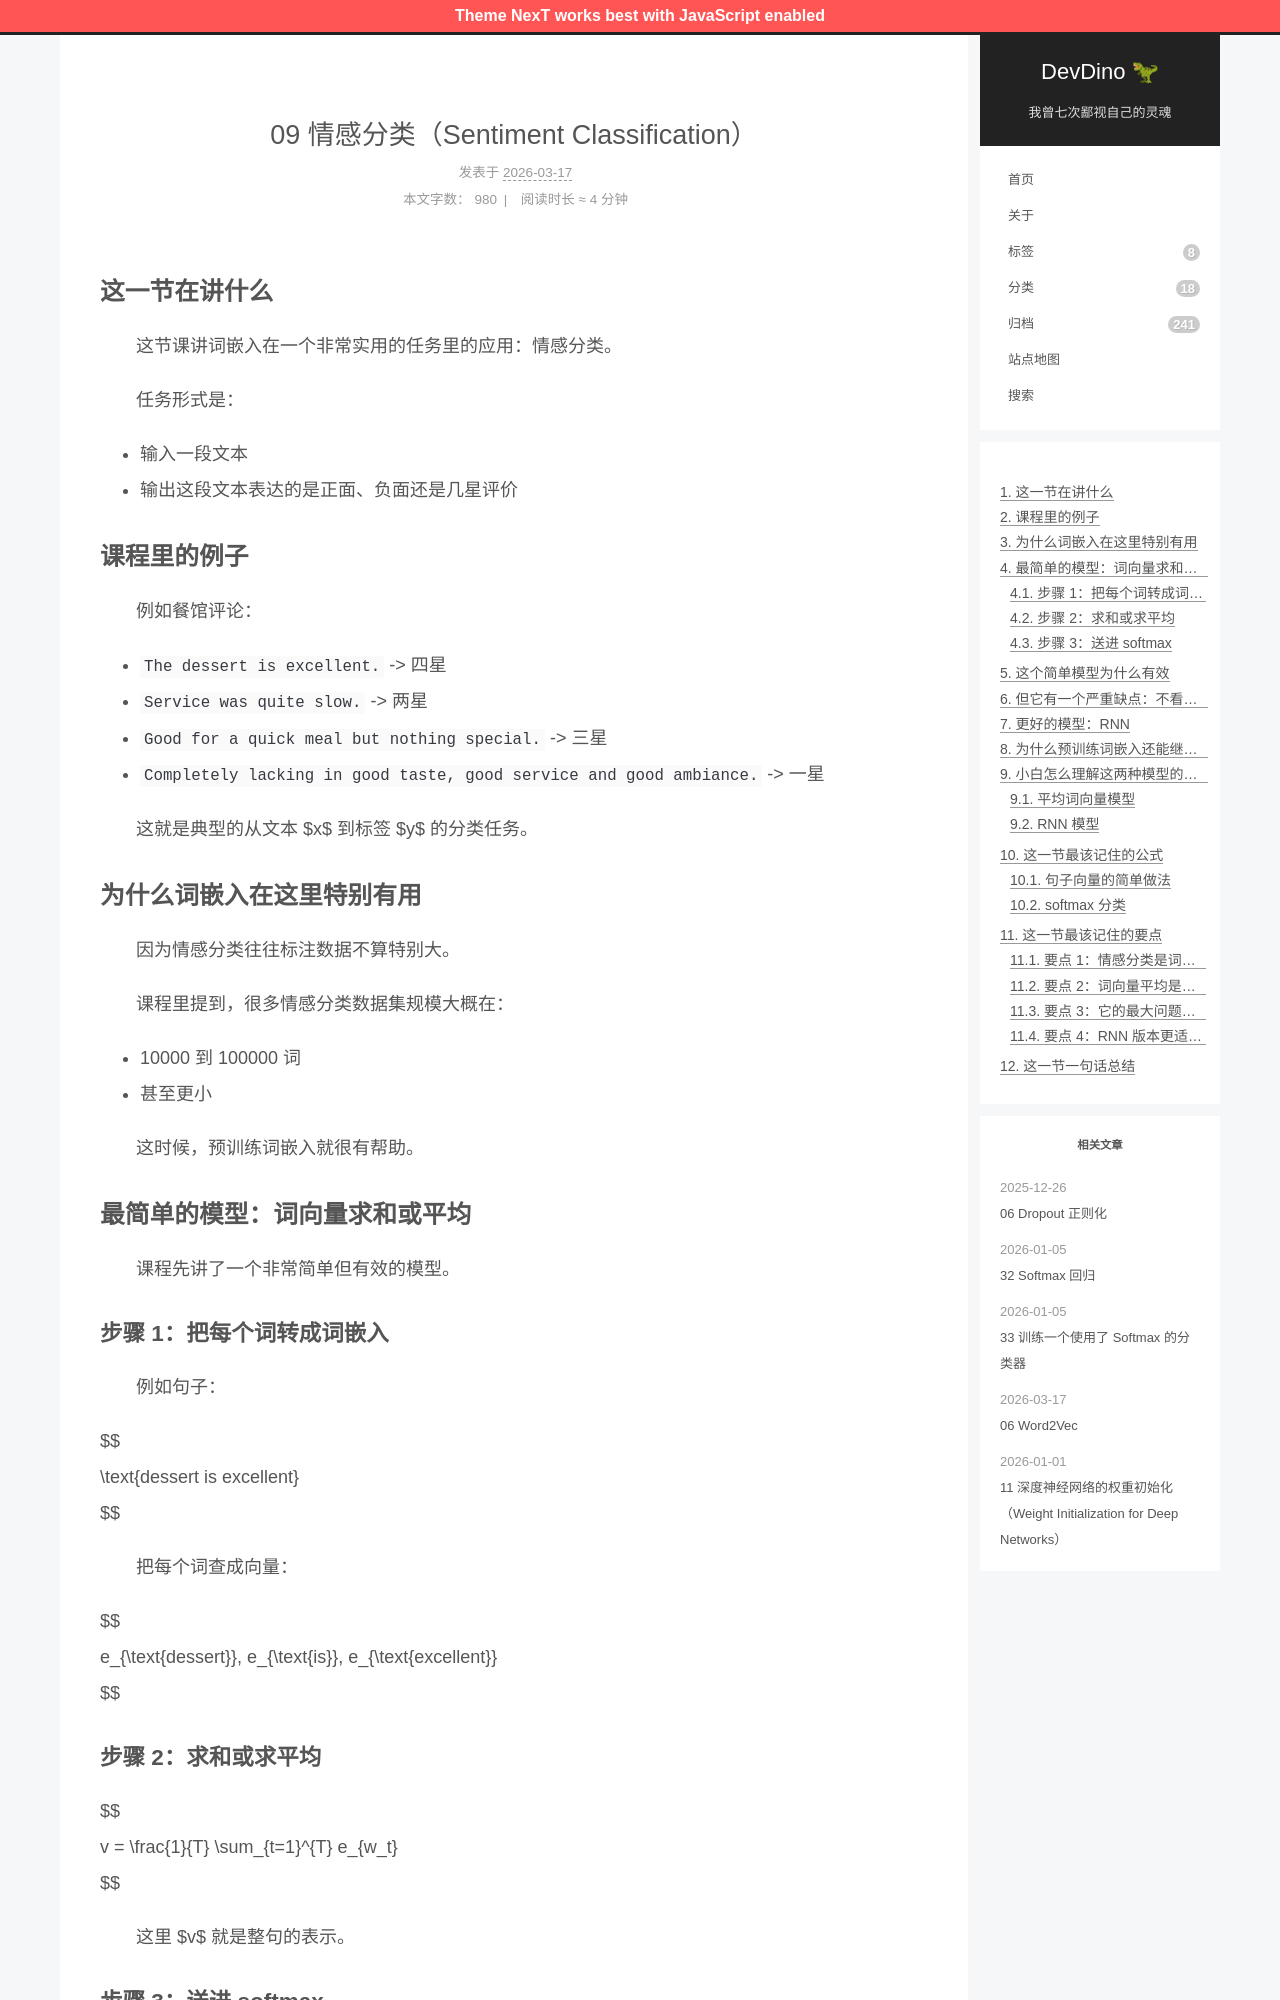

repository: afetmin/blog · page: 自然语言处理与词嵌入/09 情感分类（Sentiment Classification）/index.html · generator: jekyll

---
title: 09 情感分类（Sentiment Classification）
date: 2026-03-17T08:02:45+08:00
lastmod: 2026-03-17T08:02:57+08:00
categories: 自然语言处理与词嵌入
---

## 这一节在讲什么

　　这节课讲词嵌入在一个非常实用的任务里的应用：情感分类。

　　任务形式是：

- 输入一段文本
- 输出这段文本表达的是正面、负面还是几星评价

## 课程里的例子

　　例如餐馆评论：

- `The dessert is excellent.` -> 四星
- `Service was quite slow.` -> 两星
- `Good for a quick meal but nothing special.` -> 三星
- `Completely lacking in good taste, good service and good ambiance.` -> 一星

　　这就是典型的从文本 $x$ 到标签 $y$ 的分类任务。

## 为什么词嵌入在这里特别有用

　　因为情感分类往往标注数据不算特别大。

　　课程里提到，很多情感分类数据集规模大概在：

- 10000 到 100000 词
- 甚至更小

　　这时候，预训练词嵌入就很有帮助。

## 最简单的模型：词向量求和或平均

　　课程先讲了一个非常简单但有效的模型。
